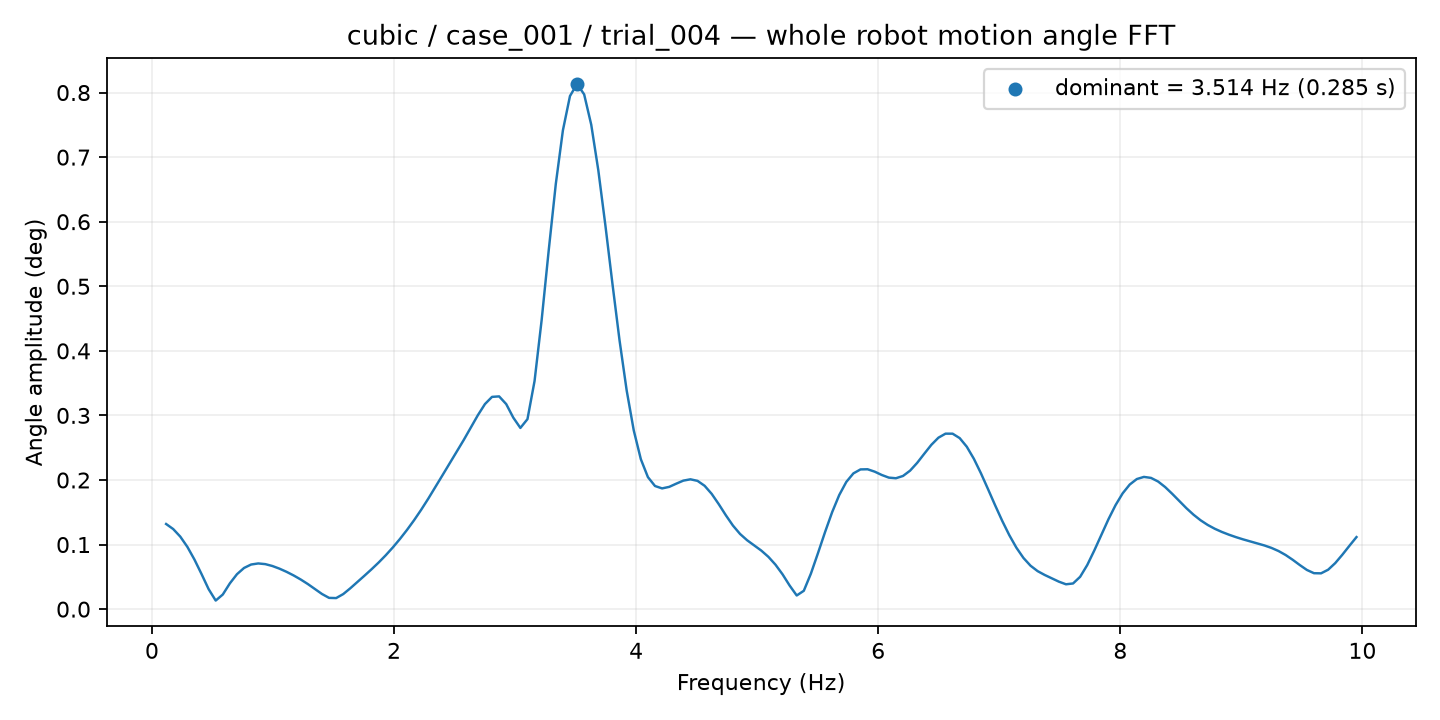

Values plotted in this chart, from the file beside it:
frequency_hz, amplitude_deg
0.1171, 0.1319
0.1756, 0.124
0.2341, 0.1123
0.2927, 0.09646
0.3512, 0.07681
0.4097, 0.05435
0.4683, 0.03102
0.5268, 0.01328
0.5854, 0.02262
0.6439, 0.03993
0.7024, 0.05408
0.761, 0.06377
0.8195, 0.0691
0.878, 0.07077
0.9366, 0.0697
0.9951, 0.0668
1.054, 0.06269
1.112, 0.05777
1.171, 0.05217
1.229, 0.04589
1.288, 0.03889
1.346, 0.03123
1.405, 0.02346
1.463, 0.01743
1.522, 0.01712
1.58, 0.02332
1.639, 0.03234
1.698, 0.04203
1.756, 0.05183
1.815, 0.0618
1.873, 0.07224
1.932, 0.08345
1.99, 0.09557
2.049, 0.1087
2.107, 0.1227
2.166, 0.1378
2.224, 0.1539
2.283, 0.1711
2.341, 0.189
2.4, 0.2072
2.458, 0.2254
2.517, 0.2435
2.576, 0.2619
2.634, 0.281
2.693, 0.3004
2.751, 0.3176
2.81, 0.3287
2.868, 0.3295
2.927, 0.3176
2.985, 0.2966
3.044, 0.2806
3.102, 0.2942
3.161, 0.3532
3.219, 0.4476
3.278, 0.5558
3.337, 0.6586
3.395, 0.7414
3.454, 0.7946
3.512, 0.8133
3.571, 0.7972
... 109 more rows
